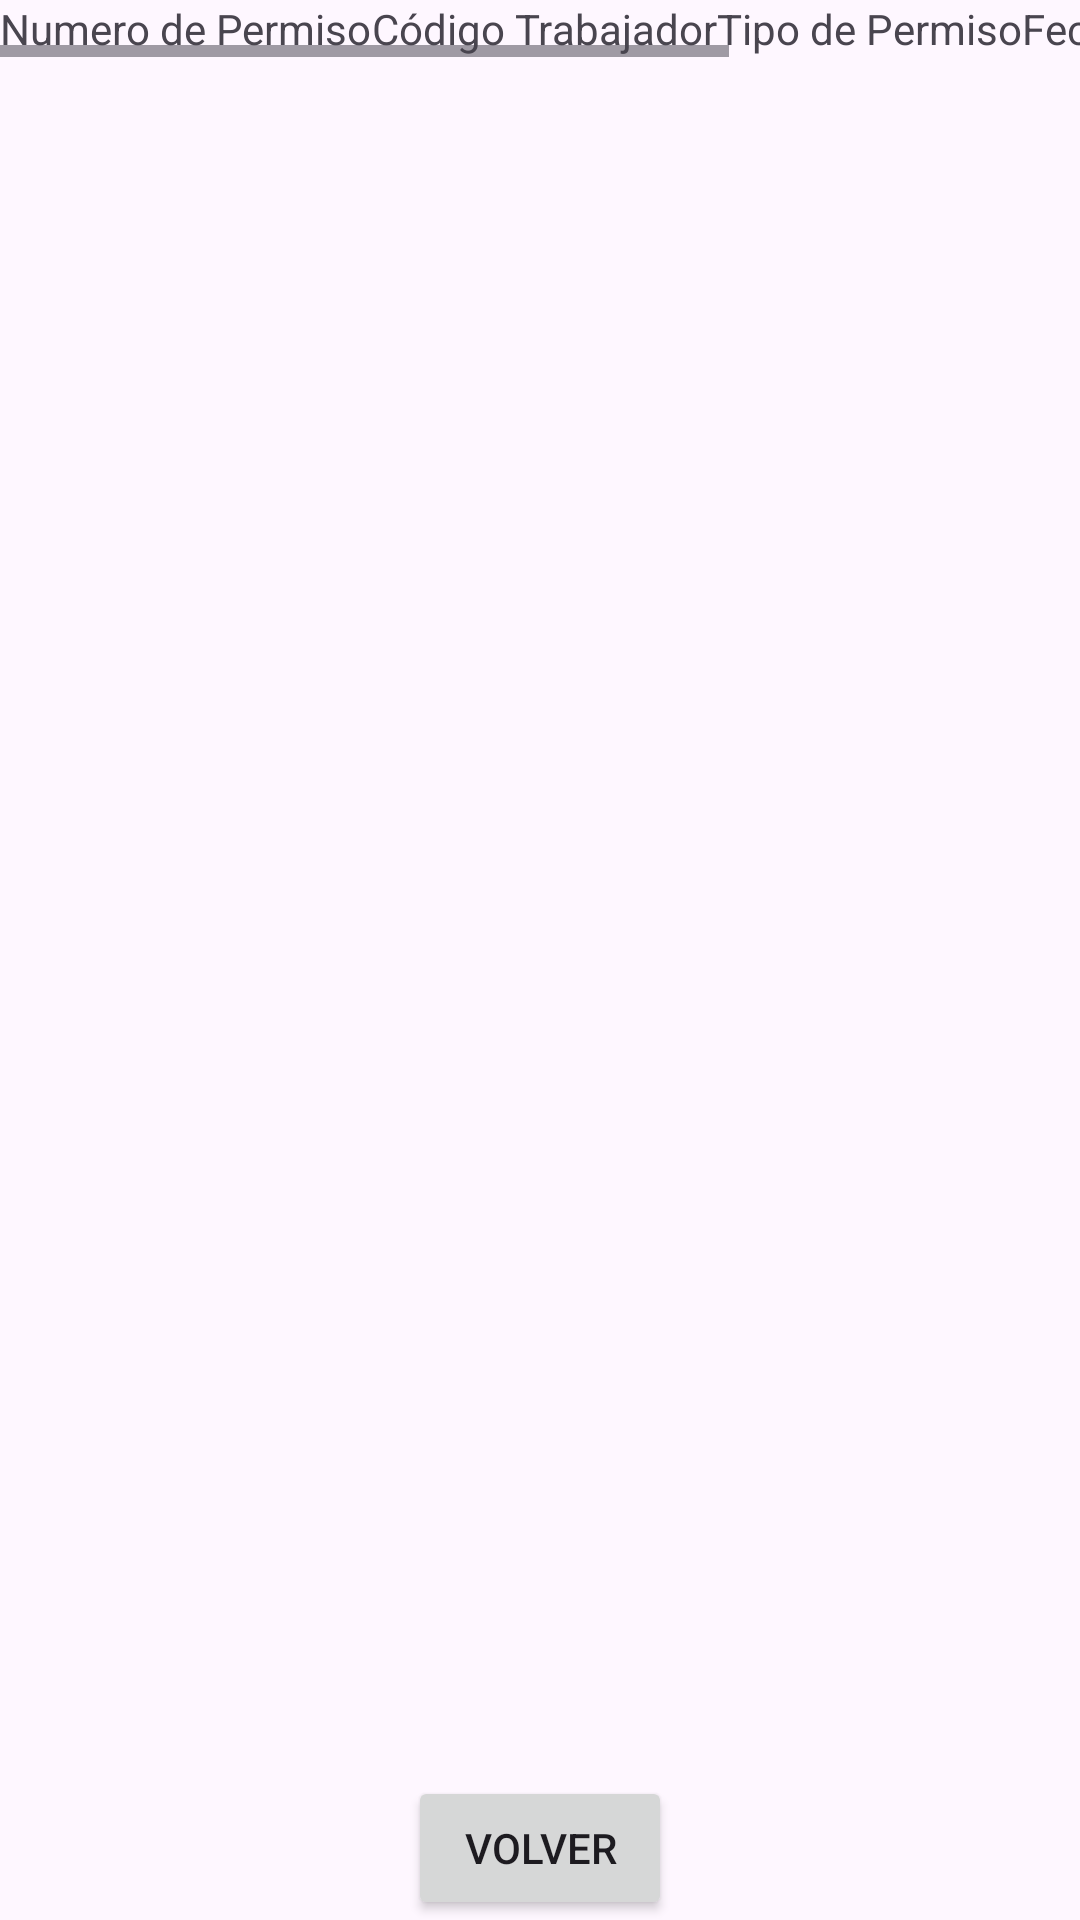

Write the Android layout XML for this screen, with the resource values it uses.
<!-- AndroidManifest.xml: application theme Theme.NegociosElectronicos -->
<!-- res/layout/activity_resultados_busqueda_transacciones.xml -->
<?xml version="1.0" encoding="utf-8"?>
<LinearLayout
    xmlns:android="http://schemas.android.com/apk/res/android"
    xmlns:app="http://schemas.android.com/apk/res-auto"
    xmlns:tools="http://schemas.android.com/tools"
    android:layout_width="match_parent"
    android:layout_height="match_parent"
    android:orientation="vertical"
    tools:context=".Formularios.ResultadosBusquedaTransaccionesActivity">

    <ScrollView
        android:layout_width="match_parent"
        android:layout_height="0dp"
        android:layout_weight="1">

        <HorizontalScrollView
            android:layout_width="match_parent"
            android:layout_height="wrap_content" >

            <TableLayout
                android:id="@+id/table"
                android:layout_width="wrap_content"
                android:layout_height="match_parent">

                <TableRow>
                    <TextView
                    android:layout_width="wrap_content"
                    android:layout_height="wrap_content"
                    android:text="Numero de Permiso" />

                    <TextView
                        android:layout_width="wrap_content"
                        android:layout_height="wrap_content"
                        android:text="Código Trabajador" />

                    <TextView
                        android:layout_width="wrap_content"
                        android:layout_height="wrap_content"
                        android:text="Tipo de Permiso" />

                    <TextView
                        android:layout_width="wrap_content"
                        android:layout_height="wrap_content"
                        android:text="Fecha" />

                    <TextView
                        android:layout_width="wrap_content"
                        android:layout_height="wrap_content"
                        android:text="Horas" />

                    <TextView
                        android:layout_width="wrap_content"
                        android:layout_height="wrap_content"
                        android:text="Estado de Registro" />
                </TableRow>

            </TableLayout>
        </HorizontalScrollView>
    </ScrollView>

    <Button
        android:id="@+id/button_return"
        android:layout_width="wrap_content"
        android:layout_height="wrap_content"
        android:text="Volver"
        android:layout_gravity="center"/>

</LinearLayout>
<!-- resources referenced by this layout -->
<resources>
  <style name="Theme.NegociosElectronicos" parent="Base.Theme.NegociosElectronicos" />
  <style name="Base.Theme.NegociosElectronicos" parent="Theme.Material3.DayNight.NoActionBar">
          
          
      </style>
</resources>
